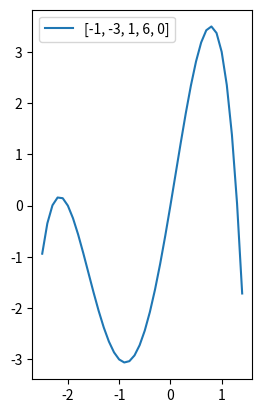

Write Python code to recreate this figure.
from math import sqrt
import matplotlib.pyplot as plt
import numpy as np


def quadratic_equation_roots(coeffs):
    a = coeffs[0]
    b = coeffs[1]
    c = coeffs[2]

    print('a', a, 'b', b, 'c', c)
    discriminant = b * b - 4 * a * c
    print("discriminant", discriminant)

    # if discriminant < 0:
    #     return []

    # discriminant_sqrt = sqrt(discriminant)
    discriminant_sqrt = np.emath.sqrt(discriminant)

    x_1 = ((-1) * b - discriminant_sqrt) / (2 * a)
    x_2 = ((-1) * b + discriminant_sqrt) / (2 * a)

    return [x_1, x_2]


def qubic_equation_roots(coeffs):
    a = coeffs[0]
    b = coeffs[1]
    c = coeffs[2]
    d = coeffs[3]

    print('a', a, 'b', b, 'c', c, 'd', d)
    result = []

    # Cardano's formula
    p = (3 * a * c - b * b) / (3 * a * a)
    q = (27 * a * a * d - 9 * a * b * c + 2 * pow(b, 3)) / (27 * pow(a, 3))
    print('p', p, 'q', q)

    Q = pow(p/3, 3) + pow(q/2, 2)
    print("Q", Q)

    alpha = pow((-0.5 * q + np.emath.sqrt(Q)), 1/3)
    beta = pow((-0.5 * q - np.emath.sqrt(Q)), 1/3)

    y_1 = alpha + beta
    y_2 = -0.5 * (alpha + beta) + np.emath.sqrt(-1) * 0.5 * (alpha - beta) * sqrt(3)
    y_3 = -0.5 * (alpha + beta) - np.emath.sqrt(-1) * 0.5 * (alpha - beta) * sqrt(3)

    for y in [y_1, y_2, y_3]:
        x = y - b / (3 * a)
        result.append(x)

    return result


def polynome(coeffs, x):
    sum = 0
    power_biggest = len(coeffs) - 1

    for i in range(len(coeffs)):
        # print(i)
        sum += (coeffs[i] * pow(x, power_biggest - i))

    return sum


def build_data(x_start, x_end, x_step, coeffs):
    data = [[], []]
    x = x_start

    while x <= x_end:
        data[0].append(x)
        data[1].append(polynome(coeffs, x))
        x += x_step

    return data


def build_graphs(x_start, x_end, x_step, coeff_arrays):
    for array in coeff_arrays:
        data = build_data(x_start, x_end, x_step, array)
        plt.plot(data[0], data[1], label=str(array))

    ax = plt.gca()
    ax.set_aspect('equal', adjustable='box')
    plt.legend()
    plt.show()


def convexity_direction(coeffs, value):
    result = polynome(coeffs, value)

    if result > 0:
        return "down"
    elif result < 0:
        return "up"
    else:
        return "value is 0"


def main():


    x_start = -2.5
    x_end = 1.5
    x_step = 0.1

    coeffs_1 = [-1, -3, 1, 6, 0]
    coeffs_2 = [-1, -3, 0, 0, 0]

    qubick_coeffs = [4 * coeffs_1[0], 3 * coeffs_1[1], 2 * coeffs_1[2], 1 * coeffs_1[3]]
    quadratic_coeffs = [12 * coeffs_1[0], 6 * coeffs_1[1], 2 * coeffs_1[2]]

    extremums = qubic_equation_roots(qubick_coeffs)
    print("extremums", extremums)

    inflection_points = sorted(quadratic_equation_roots(quadratic_coeffs))
    print("inflection_points", inflection_points)

    inflection_points_len = len(inflection_points)
    print("inflection_points_len", inflection_points_len)

    if inflection_points_len == 2:
        print(
            "convexity",
            f"{convexity_direction(quadratic_coeffs, inflection_points[0] - 1)} | {inflection_points[0]} | "
            f"{convexity_direction(quadratic_coeffs, 0.5 * (inflection_points[0] + inflection_points[1]))} | {inflection_points[1]} | " 
            f"{convexity_direction(quadratic_coeffs, inflection_points[1] + 1)}")

    # print(quadratic_equation_roots(1, -3, 2))

    # coeff_sum = [sum(i) for i in zip(coeffs_1, coeffs_2)]

    # start = -3

    # print(coeff_sum)
    # for i in range(5):
    #     coeffs_new = coeffs_2
    #     coeffs_new[0] = start + i
    #     coeff_sum = [sum(i) for i in zip(coeffs_1, coeffs_new)]
    #     build_graphs(x_start, x_end, x_step, [coeffs_1, coeffs_new, coeff_sum])

    build_graphs(x_start, x_end, x_step, [coeffs_1])

    # convex condition
    # zeros = quadratic_equation_roots()


if __name__ == '__main__':
    main()
